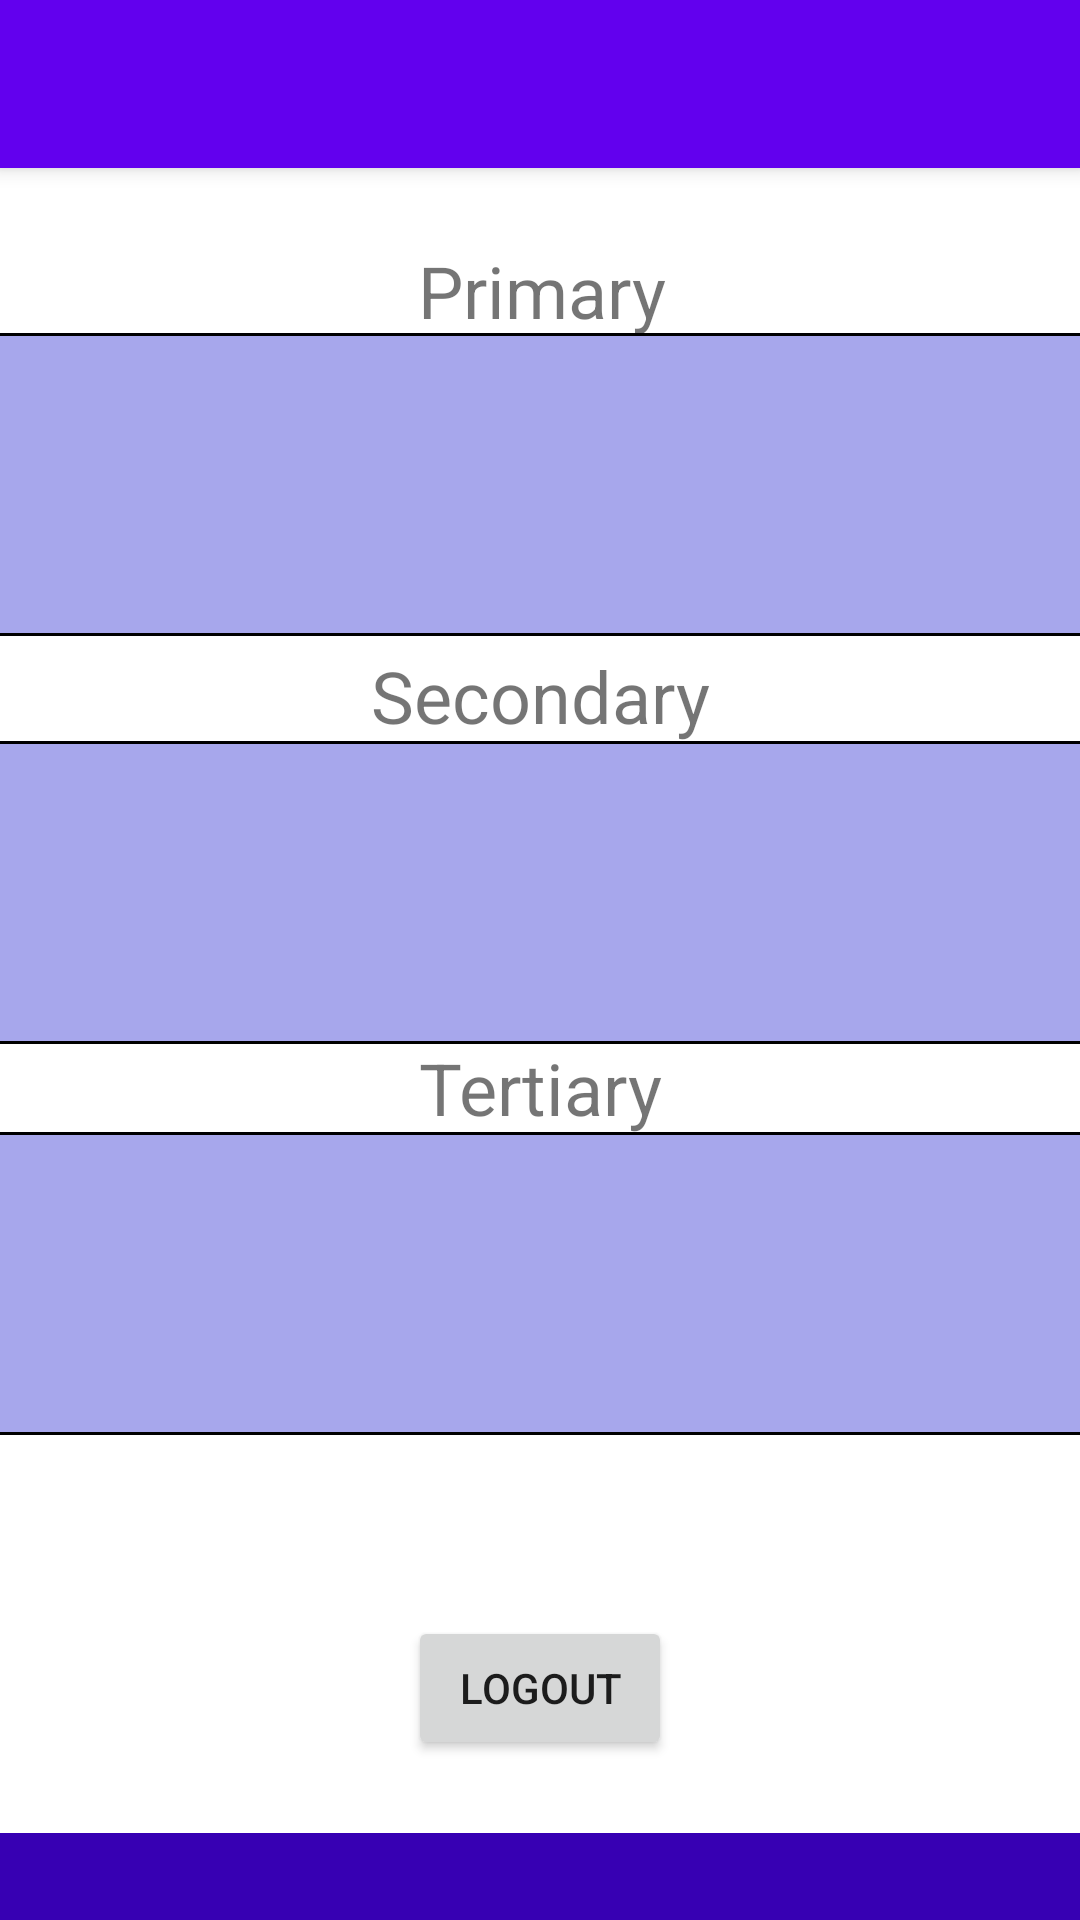

This screen was rendered from an Android layout file. Write that file and the resources it references.
<!-- AndroidManifest.xml: application theme Theme.Capstone1 -->
<!-- res/layout/activity_after_login_home.xml -->
<?xml version="1.0" encoding="utf-8"?>
<androidx.constraintlayout.widget.ConstraintLayout xmlns:android="http://schemas.android.com/apk/res/android"
    xmlns:app="http://schemas.android.com/apk/res-auto"
    xmlns:tools="http://schemas.android.com/tools"
    android:layout_width="match_parent"
    android:layout_height="match_parent"
    tools:context=".AfterLoginHome">


    

    <include
        android:id="@+id/toolbar_home"
        layout="@layout/toolbar"
        tools:layout_editor_absoluteX="0dp"
        tools:layout_editor_absoluteY="0dp" />

    <Button
        android:id="@+id/logout"
        android:layout_width="wrap_content"
        android:layout_height="wrap_content"
        android:text="Logout"
        app:layout_constraintBottom_toBottomOf="parent"
        app:layout_constraintEnd_toEndOf="parent"
        app:layout_constraintStart_toStartOf="parent"
        app:layout_constraintTop_toTopOf="parent"
        app:layout_constraintVertical_bias="0.91" />

    <RelativeLayout
        android:id="@+id/footer"
        android:layout_width="match_parent"
        android:layout_height="wrap_content"
        android:layout_alignParentBottom="true"
        android:background="@color/purple_700"
        android:gravity="center"
        app:layout_constraintBottom_toBottomOf="parent"
        app:layout_constraintEnd_toEndOf="parent">

        <TextView
            android:layout_width="wrap_content"
            android:layout_height="wrap_content"
            android:layout_marginStart="5dp"
            android:layout_marginTop="5dp"
            android:layout_marginEnd="5dp"
            android:layout_marginBottom="5dp" />
    </RelativeLayout>

    <ProgressBar
        android:id="@+id/babyListProgBar"
        style="?android:attr/progressBarStyle"
        android:layout_width="wrap_content"
        android:layout_height="wrap_content"
        android:visibility="gone"
        app:layout_constraintBottom_toBottomOf="parent"
        app:layout_constraintEnd_toEndOf="parent"
        app:layout_constraintHorizontal_bias="0.515"
        app:layout_constraintStart_toStartOf="parent"
        app:layout_constraintTop_toTopOf="parent" />

    <ScrollView
        android:id="@+id/scrollViewP"
        android:layout_width="368dp"
        android:layout_height="101dp"
        android:fadeScrollbars="true"
        android:background="@drawable/border"
        app:layout_constraintBottom_toBottomOf="parent"
        app:layout_constraintEnd_toEndOf="parent"
        app:layout_constraintHorizontal_bias="0.488"
        app:layout_constraintStart_toStartOf="parent"
        app:layout_constraintTop_toTopOf="parent"
        app:layout_constraintVertical_bias="0.206">

        <LinearLayout
            android:id="@+id/linP"
            android:layout_width="match_parent"
            android:layout_height="wrap_content"
            android:orientation="vertical" />
    </ScrollView>

    <TextView
        android:id="@+id/sec_banner"
        android:layout_width="wrap_content"
        android:layout_height="wrap_content"
        android:scaleX="1"
        android:text="Secondary"
        android:textSize="24sp"
        app:layout_constraintBottom_toBottomOf="parent"
        app:layout_constraintEnd_toEndOf="parent"
        app:layout_constraintStart_toStartOf="parent"
        app:layout_constraintTop_toTopOf="parent"
        app:layout_constraintVertical_bias="0.355" />

    <ScrollView
        android:id="@+id/scrollViewS"
        android:layout_width="368dp"
        android:layout_height="101dp"
        android:fadeScrollbars="false"
        android:background="@drawable/border"
        app:layout_constraintBottom_toBottomOf="parent"
        app:layout_constraintEnd_toEndOf="parent"
        app:layout_constraintHorizontal_bias="0.488"
        app:layout_constraintStart_toStartOf="parent"
        app:layout_constraintTop_toTopOf="parent"
        app:layout_constraintVertical_bias="0.458">

        <LinearLayout
            android:id="@+id/linS"
            android:layout_width="match_parent"
            android:layout_height="wrap_content"
            android:orientation="vertical" />
    </ScrollView>

    <TextView
        android:id="@+id/ter_banner"
        android:layout_width="wrap_content"
        android:layout_height="wrap_content"
        android:scaleX="1"
        android:text="Tertiary"
        android:textSize="24sp"
        app:layout_constraintBottom_toBottomOf="parent"
        app:layout_constraintEnd_toEndOf="parent"
        app:layout_constraintStart_toStartOf="parent"
        app:layout_constraintTop_toTopOf="parent"
        app:layout_constraintVertical_bias="0.57" />

    <ScrollView
        android:id="@+id/scrollViewT"
        android:layout_width="368dp"
        android:layout_height="101dp"
        android:fadeScrollbars="false"
        android:background="@drawable/border"
        app:layout_constraintBottom_toBottomOf="parent"
        app:layout_constraintEnd_toEndOf="parent"
        app:layout_constraintHorizontal_bias="0.488"
        app:layout_constraintStart_toStartOf="parent"
        app:layout_constraintTop_toTopOf="parent"
        app:layout_constraintVertical_bias="0.7">

        <LinearLayout
            android:id="@+id/linT"
            android:layout_width="match_parent"
            android:layout_height="wrap_content"
            android:orientation="vertical" />
    </ScrollView>

    <TextView
        android:id="@+id/pri_banner"
        android:layout_width="wrap_content"
        android:layout_height="wrap_content"
        android:scaleX="1"
        android:text="Primary"
        android:textSize="24sp"
        app:layout_constraintBottom_toBottomOf="parent"
        app:layout_constraintEnd_toEndOf="parent"
        app:layout_constraintHorizontal_bias="0.503"
        app:layout_constraintStart_toStartOf="parent"
        app:layout_constraintTop_toTopOf="parent"
        app:layout_constraintVertical_bias="0.133" />

</androidx.constraintlayout.widget.ConstraintLayout>
<!-- res/layout/toolbar.xml (included above) -->
<?xml version="1.0" encoding="utf-8"?>
<androidx.appcompat.widget.Toolbar xmlns:android="http://schemas.android.com/apk/res/android"
    android:id="@+id/home"
    android:layout_width="match_parent"
    android:layout_height="wrap_content"
    android:background="@color/purple_500"
    android:elevation="4dp"
    android:theme="@style/ThemeOverlay.AppCompat.Dark.ActionBar">

</androidx.appcompat.widget.Toolbar>
<!-- resources referenced by this layout -->
<resources>
  <!-- drawable border (drawable) -->
  <shape xmlns:android="http://schemas.android.com/apk/res/android">
      <stroke
          android:width="1dp"
          android:color="@color/black" />
      <padding
          android:bottom="1dp"
          android:left="1dp"
          android:right="1dp"
          android:top="1dp" />
      <corners android:radius="1dp" />
      <solid android:color="#a7a7ec" />
  </shape>
  <style name="Theme.Capstone1" parent="Theme.MaterialComponents.DayNight.NoActionBar">
          
          <item name="colorPrimary">@color/purple_500</item>
          <item name="colorPrimaryVariant">@color/purple_700</item>
          <item name="colorPrimaryDark">@color/black</item>
          <item name="colorAccent">@color/white</item>
          
          <item name="colorSecondary">@color/teal_200</item>
          <item name="colorSecondaryVariant">@color/teal_700</item>
          <item name="colorOnSecondary">@color/black</item>
          
          <item name="android:statusBarColor" tools:targetApi="l">?attr/colorPrimaryVariant</item>
          
      </style>
  <!-- not gathered from this repository: default colours our renderer supplied (Android Studio template values) -->
  <color name="purple_500">#FF6200EE</color>
  <color name="purple_700">#FF3700B3</color>
  <color name="teal_200">#FF03DAC5</color>
  <color name="teal_700">#FF018786</color>
  <color name="black">#FF000000</color>
  <color name="white">#FFFFFFFF</color>
</resources>
